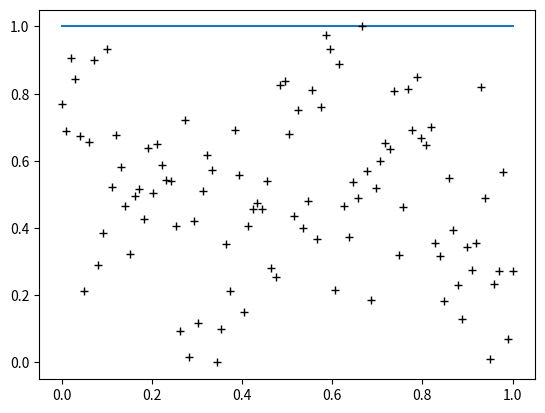

This figure's Python source:
"""
Implements a simple neural network.

[redacted]
2015
"""

import numpy as np
import matplotlib.pyplot as plt
from scipy.special import expit as sigmoid

class NeuralNetwork(object):

    """
    A simple neural network.
    """

    def __init__(self, structure, learning_rate, momentum):
        """
        structure: Tuple of dimensions of layers, with structure[0] being the
            input dimension and structure[-1] being the output dimension.
        learning_rate: How fast the model learns.
        momentum: How much the model weights its past experiences.
        """

        assert len(structure) >= 2
        assert 0 <= learning_rate <= 1
        assert 0 <= momentum <= 1

        self.structure = structure
        self.learning_rate = learning_rate
        self.momentum = momentum
        self.layers = len(self.structure)
        self.weights = [
            np.random.random((self.structure[l], self.structure[l+1]))
            for l in range(self.layers-1)]
        self.biases = [
            np.zeros((1, self.structure[l+1]))
            for l in range(self.layers-1)]

    def train(self, data, targets, iterations):
        """
        Train the weights in this neural network.
        data: (n, d) matrix, where n is the number of data points and d is the
            input dimension.
        targets: (n, d) matrix, where d is the output dimension.
        """

        assert data.shape[1] == structure[0]
        assert targets.shape[0] == data.shape[0]
        assert targets.shape[1] == structure[-1]

        for iteration in range(iterations):
            # Forward propagation...
            activations = self.activations(data) # outputs from layer 1 .. l
                                                 # (n, dl)

            # Back propagation...
            deltas = self.deltas(activations, targets) # deltas from layer 1 .. l
                                                       # (n, dl)

            # Gradient descent!
            for l in range(self.layers-1):
                weight_change = 0
                bias_change = 0
                for n in range(data.shape[0]):
                    weight_change -= self.learning_rate * (
                        activations[l][n].reshape((self.structure[l], 1)).dot(deltas[l][n].reshape((1, deltas[l][n].shape[0]))) +
                        self.momentum * self.weights[l])
                    bias_change -= self.learning_rate * deltas[l][n].reshape((1, deltas[l][n].shape[0]))

                weight_change /= data.shape[0]
                bias_change /= data.shape[0]
                print("weights were", self.weights[l][0, 0])
                self.weights[l] += weight_change
                print("weights are", self.weights[l][0, 0])
                self.biases[l] += bias_change

    def deltas(self, activations, targets):
        """
        Find the deltas for each layer from 2 to l.

        Returns a (l-1, dl) matrix, where l is the number of layers, and dl is
            the dimension of layer l.

        activations: (l-1, n, dl) matrix, n is the number of data points.
        """

        deltas = []
        for l in range(self.layers-2, -1, -1):
            if l == self.layers - 2:
                delta = (activations[l+1] - targets) * activations[l+1] * (1 -
                    activations[l+1])
            else:
                delta = deltas[-1].dot(self.weights[l+1].T) * activations[l+1] * (1 -
                    activations[l+1])
            deltas.append(delta)
        deltas.reverse()
        return deltas

    def activations(self, data):
        """
        Find the activations for each layer from 0 to l-1.

        Returns a (l, n, dl) matrix, where l is the number of layers, n is the
        number of data points, and dl is the dimension of layer l.

        data: (n, d) matrix, where n is the number of data points and d is the
            input dimension.
        """

        activations = []
        for l in range(self.layers):
            if l == 0:
                # Input layer.
                activations.append(data)
            else:
                activation = sigmoid(activations[-1].dot(self.weights[l-1]) +
                    self.biases[l-1])
                activations.append(activation)

        return activations

def make_data(N, M):
    r = 10
    xs = np.linspace(0, r, N)
    ys = np.sin(xs-r//2) + np.random.normal(0, size=(N,))
    xs = np.reshape(xs, xs.shape + (1,))
    ys = np.reshape(ys, ys.shape + (1,))
    return xs, ys

if __name__ == '__main__':
    N = 100
    structure = (1, 100, 1)
    nn = NeuralNetwork(structure, 0.2, 0)
    plt.ion()
    for i in range(10):
        xs, ys = make_data(N, structure[0])
        ys -= ys.min()
        ys /= ys.max() - ys.min()
        xs /= 10
        nn.train(xs, ys, 1)
        plt.cla()
        plt.plot(xs, nn.activations(xs)[-1])
        plt.plot(xs, ys, "k+")
        plt.draw()
    # plt.show()
    # plt.cla()